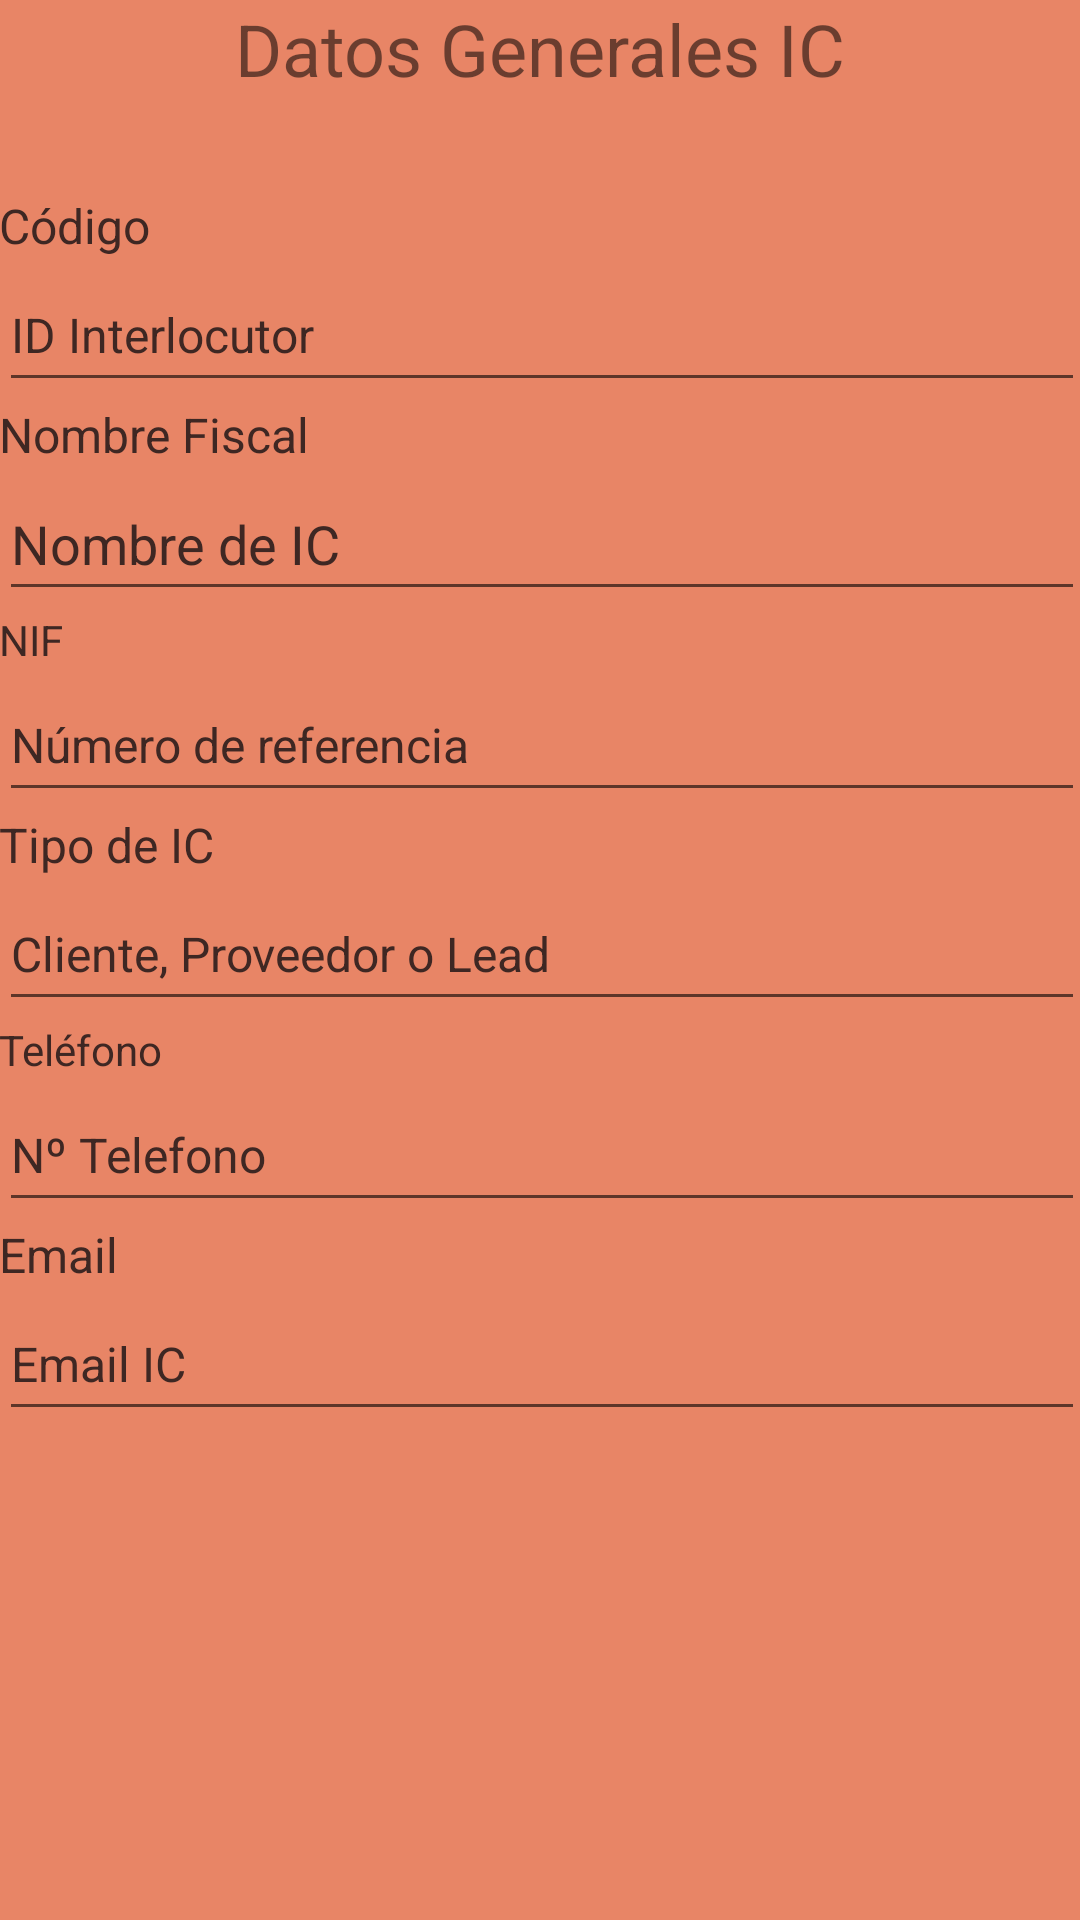

Android layout source for this screen:
<!-- AndroidManifest.xml: application theme Theme.CrearICv2 -->
<!-- res/layout/fragment_1.xml -->
<?xml version="1.0" encoding="utf-8"?>
<FrameLayout xmlns:android="http://schemas.android.com/apk/res/android"
    xmlns:app="http://schemas.android.com/apk/res-auto"
    xmlns:tools="http://schemas.android.com/tools"
    android:layout_width="match_parent"
    android:layout_height="match_parent"
    android:background="#E88566"
    tools:context=".Fragment1">

    <androidx.constraintlayout.widget.ConstraintLayout
        android:layout_width="match_parent"
        android:layout_height="match_parent">

        <LinearLayout
            android:id="@+id/linearLayout2"
            android:layout_width="362dp"
            android:layout_height="430dp"
            android:layout_marginTop="32dp"
            android:orientation="vertical"
            app:layout_constraintEnd_toEndOf="parent"
            app:layout_constraintHorizontal_bias="0.489"
            app:layout_constraintStart_toStartOf="parent"
            app:layout_constraintTop_toBottomOf="@+id/textView2">

            <TextView
                android:id="@+id/textView_codigo"
                android:layout_width="match_parent"
                android:layout_height="wrap_content"
                android:text="@string/c_digo"
                android:textColor="#3E2723"
                android:textSize="16sp" />

            <EditText
                android:id="@+id/txt_codigoIC"
                android:layout_width="match_parent"
                android:layout_height="wrap_content"
                android:autofillHints=""
                android:ems="10"
                android:hint="@string/id_interlocutor"
                android:inputType="textPersonName"
                android:minHeight="48dp"
                android:textColorHint="#3E2723"
                android:textSize="16sp"
                tools:ignore="DuplicateSpeakableTextCheck" />

            <TextView
                android:id="@+id/textView_nombrefiscal"
                android:layout_width="match_parent"
                android:layout_height="wrap_content"
                android:text="@string/nombre_fiscal"
                android:textColor="#3E2723"
                android:textSize="16sp" />

            <EditText
                android:id="@+id/txt_nombrefiscal"
                android:layout_width="match_parent"
                android:layout_height="wrap_content"
                android:autofillHints=""
                android:ems="10"
                android:hint="@string/nombre_de_ic"
                android:inputType="textPersonName"
                android:minHeight="48dp"
                android:textColorHint="#3E2723"
                tools:textSize="16sp" />

            <TextView
                android:id="@+id/textView_NIF"
                android:layout_width="match_parent"
                android:layout_height="wrap_content"
                android:text="@string/nif"
                android:textColor="#3E2723"
                tools:textSize="16sp" />

            <EditText
                android:id="@+id/txt_NIF"
                android:layout_width="match_parent"
                android:layout_height="wrap_content"
                android:autofillHints=""
                android:ems="10"
                android:hint="@string/n_mero_de_referencia"
                android:inputType="textPersonName"
                android:minHeight="48dp"
                android:textColorHint="#3E2723"
                android:textSize="16sp" />

            <TextView
                android:id="@+id/textView_TipoIC"
                android:layout_width="match_parent"
                android:layout_height="wrap_content"
                android:text="@string/tipo_de_ic"
                android:textColor="#3E2723"
                android:textSize="16sp" />

            <EditText
                android:id="@+id/txt_tipoIC"
                android:layout_width="match_parent"
                android:layout_height="wrap_content"
                android:autofillHints=""
                android:ems="10"
                android:hint="@string/cliente_proveedor_o_lead"
                android:inputType="textPersonName"
                android:minHeight="48dp"
                android:textColorHint="#3E2723"
                android:textSize="16sp" />

            <TextView
                android:id="@+id/textView_Telefono"
                android:layout_width="match_parent"
                android:layout_height="wrap_content"
                android:text="@string/tel_fono"
                android:textColor="#3E2723" />

            <EditText
                android:id="@+id/txt_Telefono"
                android:layout_width="match_parent"
                android:layout_height="wrap_content"
                android:autofillHints=""
                android:ems="10"
                android:hint="@string/n_telefono"
                android:inputType="textPersonName"
                android:minHeight="48dp"
                android:textColorHint="#3E2723"
                android:textSize="16sp" />

            <TextView
                android:id="@+id/TextView_Email"
                android:layout_width="match_parent"
                android:layout_height="wrap_content"
                android:text="@string/email"
                android:textColor="#3E2723"
                android:textSize="16sp" />

            <EditText
                android:id="@+id/txt_Email"
                android:layout_width="match_parent"
                android:layout_height="wrap_content"
                android:autofillHints=""
                android:ems="10"
                android:hint="@string/email_ic"
                android:inputType="textPersonName"
                android:minHeight="48dp"
                android:textColorHint="#3E2723"
                android:textSize="16sp"
                tools:ignore="TextFields" />
        </LinearLayout>

        <TextView
            android:id="@+id/textView2"
            android:layout_width="wrap_content"
            android:layout_height="wrap_content"
            android:text="@string/datos_generales_ic"
            android:textSize="24sp"
            app:layout_constraintEnd_toEndOf="parent"
            app:layout_constraintStart_toStartOf="parent"
            app:layout_constraintTop_toTopOf="parent" />
    </androidx.constraintlayout.widget.ConstraintLayout>
</FrameLayout>
<!-- resources referenced by this layout -->
<resources>
  <string name="c_digo">Código</string>
  <string name="cliente_proveedor_o_lead">Cliente, Proveedor o Lead</string>
  <string name="datos_generales_ic">Datos Generales IC</string>
  <string name="email">Email</string>
  <string name="email_ic">Email IC</string>
  <string name="id_interlocutor">ID Interlocutor</string>
  <string name="n_mero_de_referencia">Número de referencia</string>
  <string name="n_telefono">Nº Telefono</string>
  <string name="nif">NIF</string>
  <string name="nombre_de_ic">Nombre de IC</string>
  <string name="nombre_fiscal">Nombre Fiscal</string>
  <string name="tel_fono">Teléfono</string>
  <string name="tipo_de_ic">Tipo de IC</string>
  <style name="Theme.CrearICv2" parent="Theme.MaterialComponents.DayNight.DarkActionBar">
          
          <item name="colorPrimary">@color/purple_500</item>
          <item name="colorPrimaryVariant">@color/purple_700</item>
          <item name="colorOnPrimary">@color/white</item>
          
          <item name="colorSecondary">@color/teal_200</item>
          <item name="colorSecondaryVariant">@color/teal_700</item>
          <item name="colorOnSecondary">@color/black</item>
          
          <item name="android:statusBarColor">?attr/colorPrimaryVariant</item>
          
      </style>
  <!-- not gathered from this repository: default colours our renderer supplied (Android Studio template values) -->
  <color name="purple_500">#FF6200EE</color>
  <color name="purple_700">#FF3700B3</color>
  <color name="teal_200">#FF03DAC5</color>
  <color name="teal_700">#FF018786</color>
  <color name="black">#FF000000</color>
  <color name="white">#FFFFFFFF</color>
</resources>
